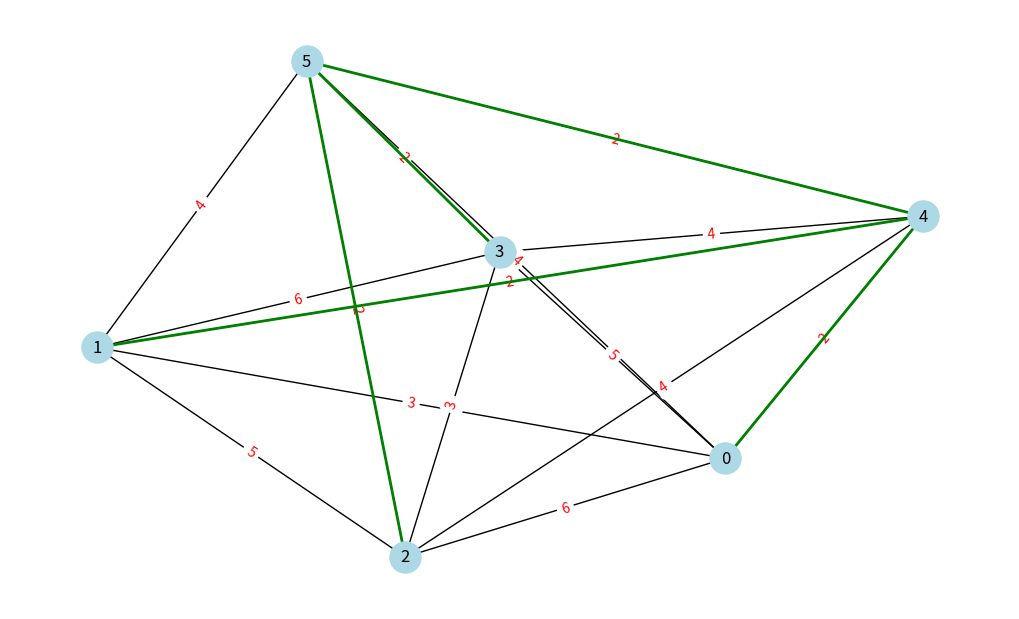

The script that saved this image: (Note: this script raises an exception after producing the figure.)
import numpy as np
import networkx as nx
import matplotlib.pyplot as plt

# Define the distance matrix (D) as given
D = np.array([
    [0, 3, 6, 5, 2, 4],
    [3, 0, 5, 6, 2, 4],
    [6, 5, 0, 3, 4, 2],
    [5, 6, 3, 0, 4, 2],
    [2, 2, 4, 4, 0, 2],
    [4, 4, 2, 2, 2, 0]
])

# Create a graph from the distance matrix D
G = nx.Graph()

# Add nodes to the graph
n = D.shape[0]
for i in range(n):
    G.add_node(i)

# Add edges to the graph with weights from the distance matrix
for i in range(n):
    for j in range(i + 1, n):
        G.add_edge(i, j, weight=D[i][j])

# Find the minimal spanning tree (MST) using NetworkX
mst = nx.algorithms.tree.minimum_spanning_tree(G)

# Calculate the sum of all edge weights in the MST
total_edge_weight_mst = sum(mst[i][j]['weight'] for i, j in mst.edges())

# Visualize the MST
pos = nx.spring_layout(G)  # Position nodes using a spring layout
labels = {i: i for i in G.nodes()}

plt.figure(figsize=(10, 6))
nx.draw(G, pos, with_labels=True, labels=labels, node_color='lightblue', node_size=500)
edge_labels = nx.get_edge_attributes(G, 'weight')
nx.draw_networkx_edge_labels(G, pos, edge_labels=edge_labels, font_color='red')

# Draw the minimal spanning tree
mst_edges = [(i, j) for i, j in mst.edges]
nx.draw_networkx_edges(G, pos, edgelist=mst_edges, edge_color='green', width=2)

# Save the visualization to the 'images' folder
plt.savefig('images/minimal_spanning_tree.png', format='png', dpi=300)
plt.show()

# Print the sum of edge weights in the MST
print("Sum of edge weights in the minimal spanning tree (MST):", total_edge_weight_mst)
